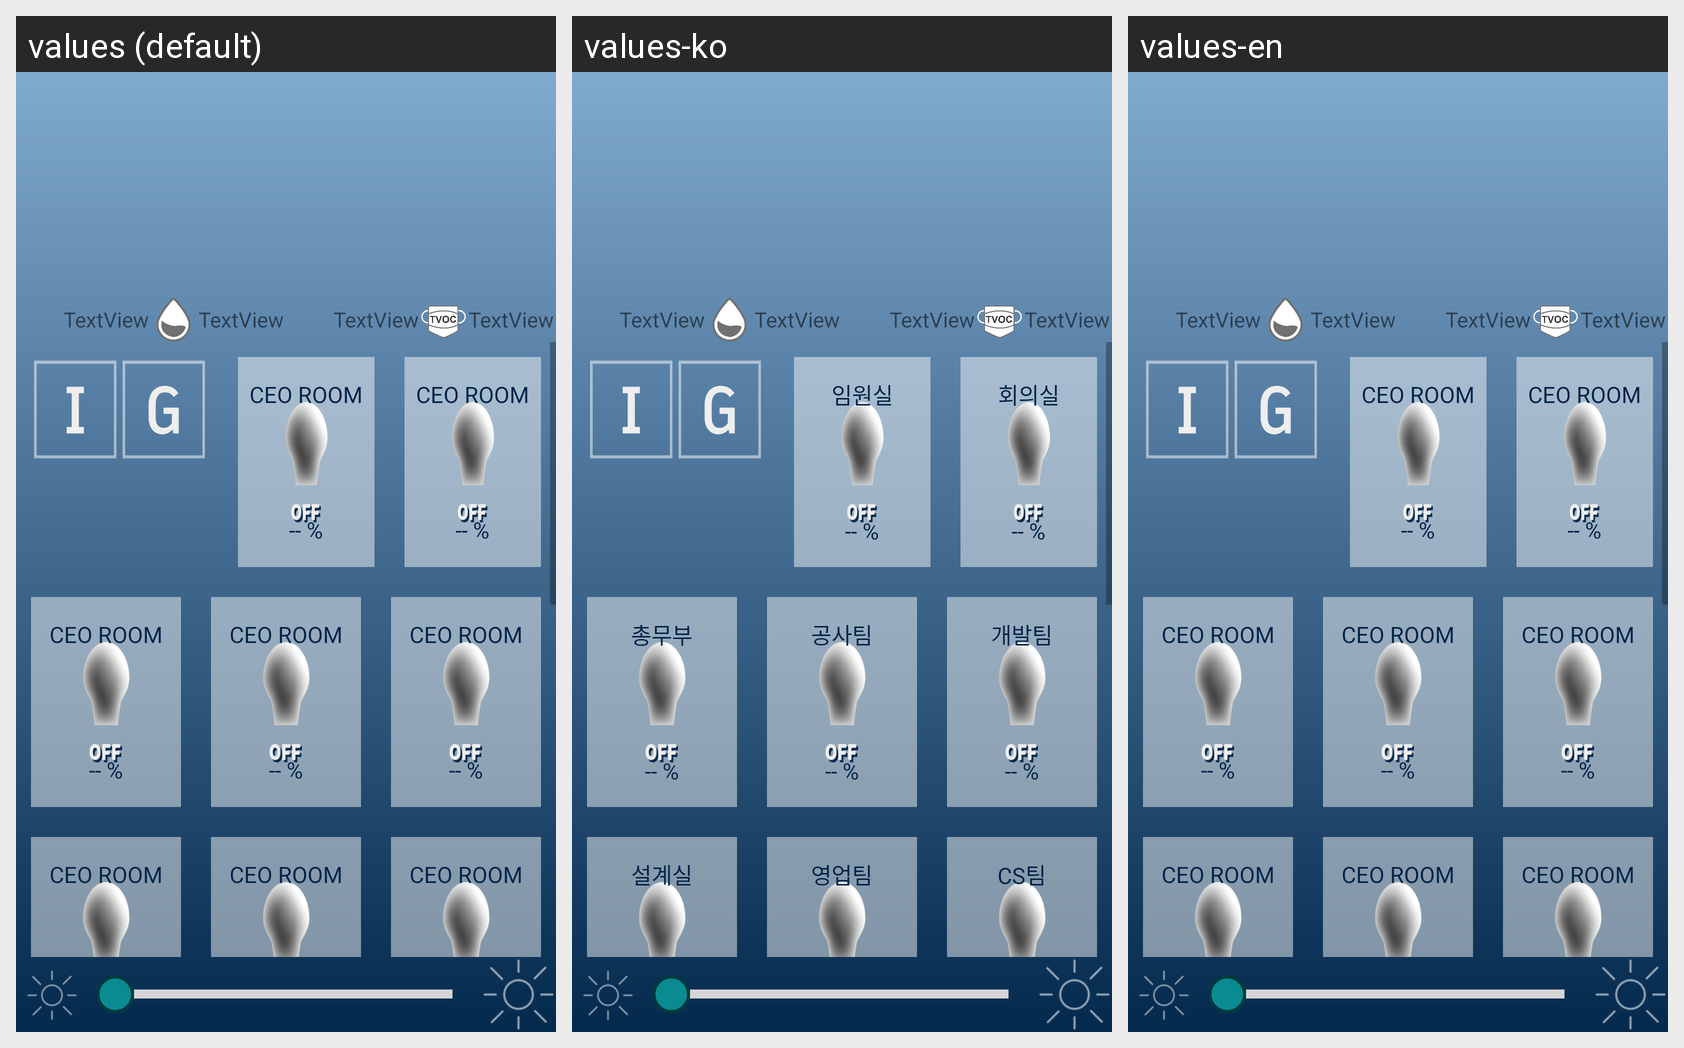

Strings drawn on this Android screen and how each of the app's shown locales translates them:
Android screen res/layout/activity_sts_main3.xml rendered under 3 locales, left to right: values (default), values-ko, values-en. Device: Nexus 5 (rendered at 1080×1920; each locale shown at half size, 540×960, under a caption strip naming it); theme AppTheme.
Strings drawn on this screen, with the default value and each locale's value (text and hints the layout hard-codes, and strings that could not be matched under every locale, appear in the picture but are not listed):

init_bt_name2
  values: CEO ROOM
  values-ko: 임원실
  values-en: CEO ROOM

init_bt_val
  values: -- %
  values-ko: -- %
  values-en: -- %

init_bt_name3
  values: CEO ROOM
  values-ko: 회의실
  values-en: CEO ROOM

init_bt_name4
  values: CEO ROOM
  values-ko: 총무부
  values-en: CEO ROOM

init_bt_name5
  values: CEO ROOM
  values-ko: 공사팀
  values-en: CEO ROOM

init_bt_name6
  values: CEO ROOM
  values-ko: 개발팀
  values-en: CEO ROOM

init_bt_name7
  values: CEO ROOM
  values-ko: 설계실
  values-en: CEO ROOM

init_bt_name8
  values: CEO ROOM
  values-ko: 영업팀
  values-en: CEO ROOM

init_bt_name9
  values: CEO ROOM
  values-ko: CS팀
  values-en: CEO ROOM
